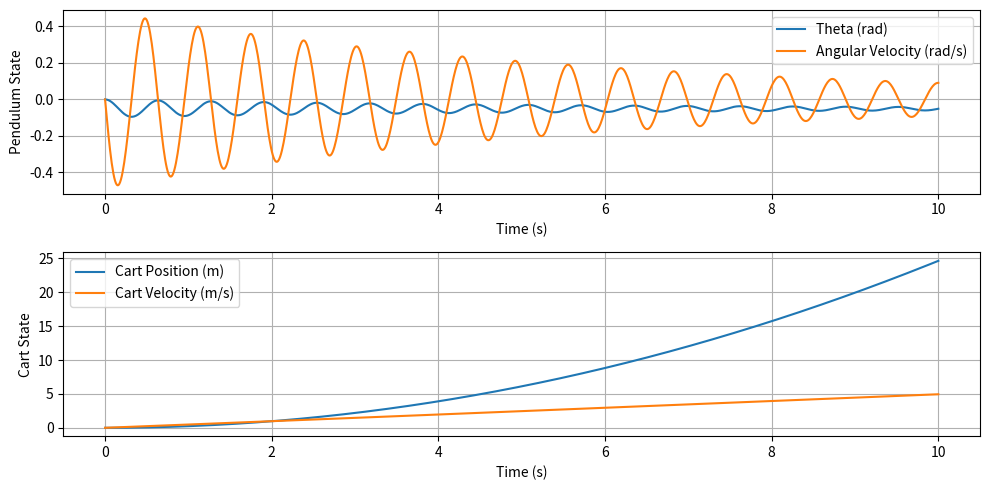

Python code for this plot:
M = 1#float(input('Mass of cart: '))
m = 1#float(input('Mass of pendulum: '))
b = 0.01#float(input('Damping coefficient: '))
l = 0.3#float(input('Length for pendulum: '))
g = 9.78313#float(input('Acc due to Gravity: '))
I = m*l*l/3
Cd = 0.01#float(input('Drag coefficient: '))
rho = 1.225#float(input('Air density: '))
A = 0.1#float(input('Cross-sectional area: '))
F = 1#float(input('Force applied: '))

from scipy.integrate import solve_ivp
import numpy as np
import matplotlib.pyplot as plt
from math import sin, cos

def pendulum_eq(t,y):
    theta, omega, x, v = y
    dtheta_dt = omega
    dx_dt = v
    a = cart_eq(t,y)
    I_alpha = -m*l*a*cos(theta) - m*g*l*sin(theta) - b*omega - (1/2)*Cd*rho*A*l*l*omega*omega
    domega_dt = I_alpha / I
    dv_dt = a
    return [omega, domega_dt, v, dv_dt] # omega, alpha, v, a 

def cart_eq(t,y):
    theta, omega, x, v = y
    dtheta_dt = omega
    dx_dt = v
    dv_dt = (F - m*l*dtheta_dt*dtheta_dt*sin(theta) - m*l*dtheta_dt*dtheta_dt*cos(theta)) / (M + m)
    return dv_dt

t_span = (0,10)
t_eval = np.linspace(*t_span,1000) 

solution = solve_ivp(pendulum_eq, t_span, [0,0,0,0], t_eval=t_eval) 

sol = zip(solution.t, solution.y[0], solution.y[1])

for t,th,om in sol:
    print(f"""t = {t:.2f}, theta = {th:.2f}, omega = {om:.2f}""")

theta_sol, omega_sol, x_sol, v_sol = solution.y
time = solution.t

# Plot Results
plt.figure(figsize=(10,5))
plt.subplot(2,1,1)
plt.plot(time, theta_sol, label="Theta (rad)")
plt.plot(time, omega_sol, label="Angular Velocity (rad/s)")
plt.legend()
plt.xlabel("Time (s)")
plt.ylabel("Pendulum State")
plt.grid()

plt.subplot(2,1,2)
plt.plot(time, x_sol, label="Cart Position (m)")
plt.plot(time, v_sol, label="Cart Velocity (m/s)")
plt.legend()
plt.xlabel("Time (s)")
plt.ylabel("Cart State")
plt.grid()

plt.tight_layout()
plt.show()